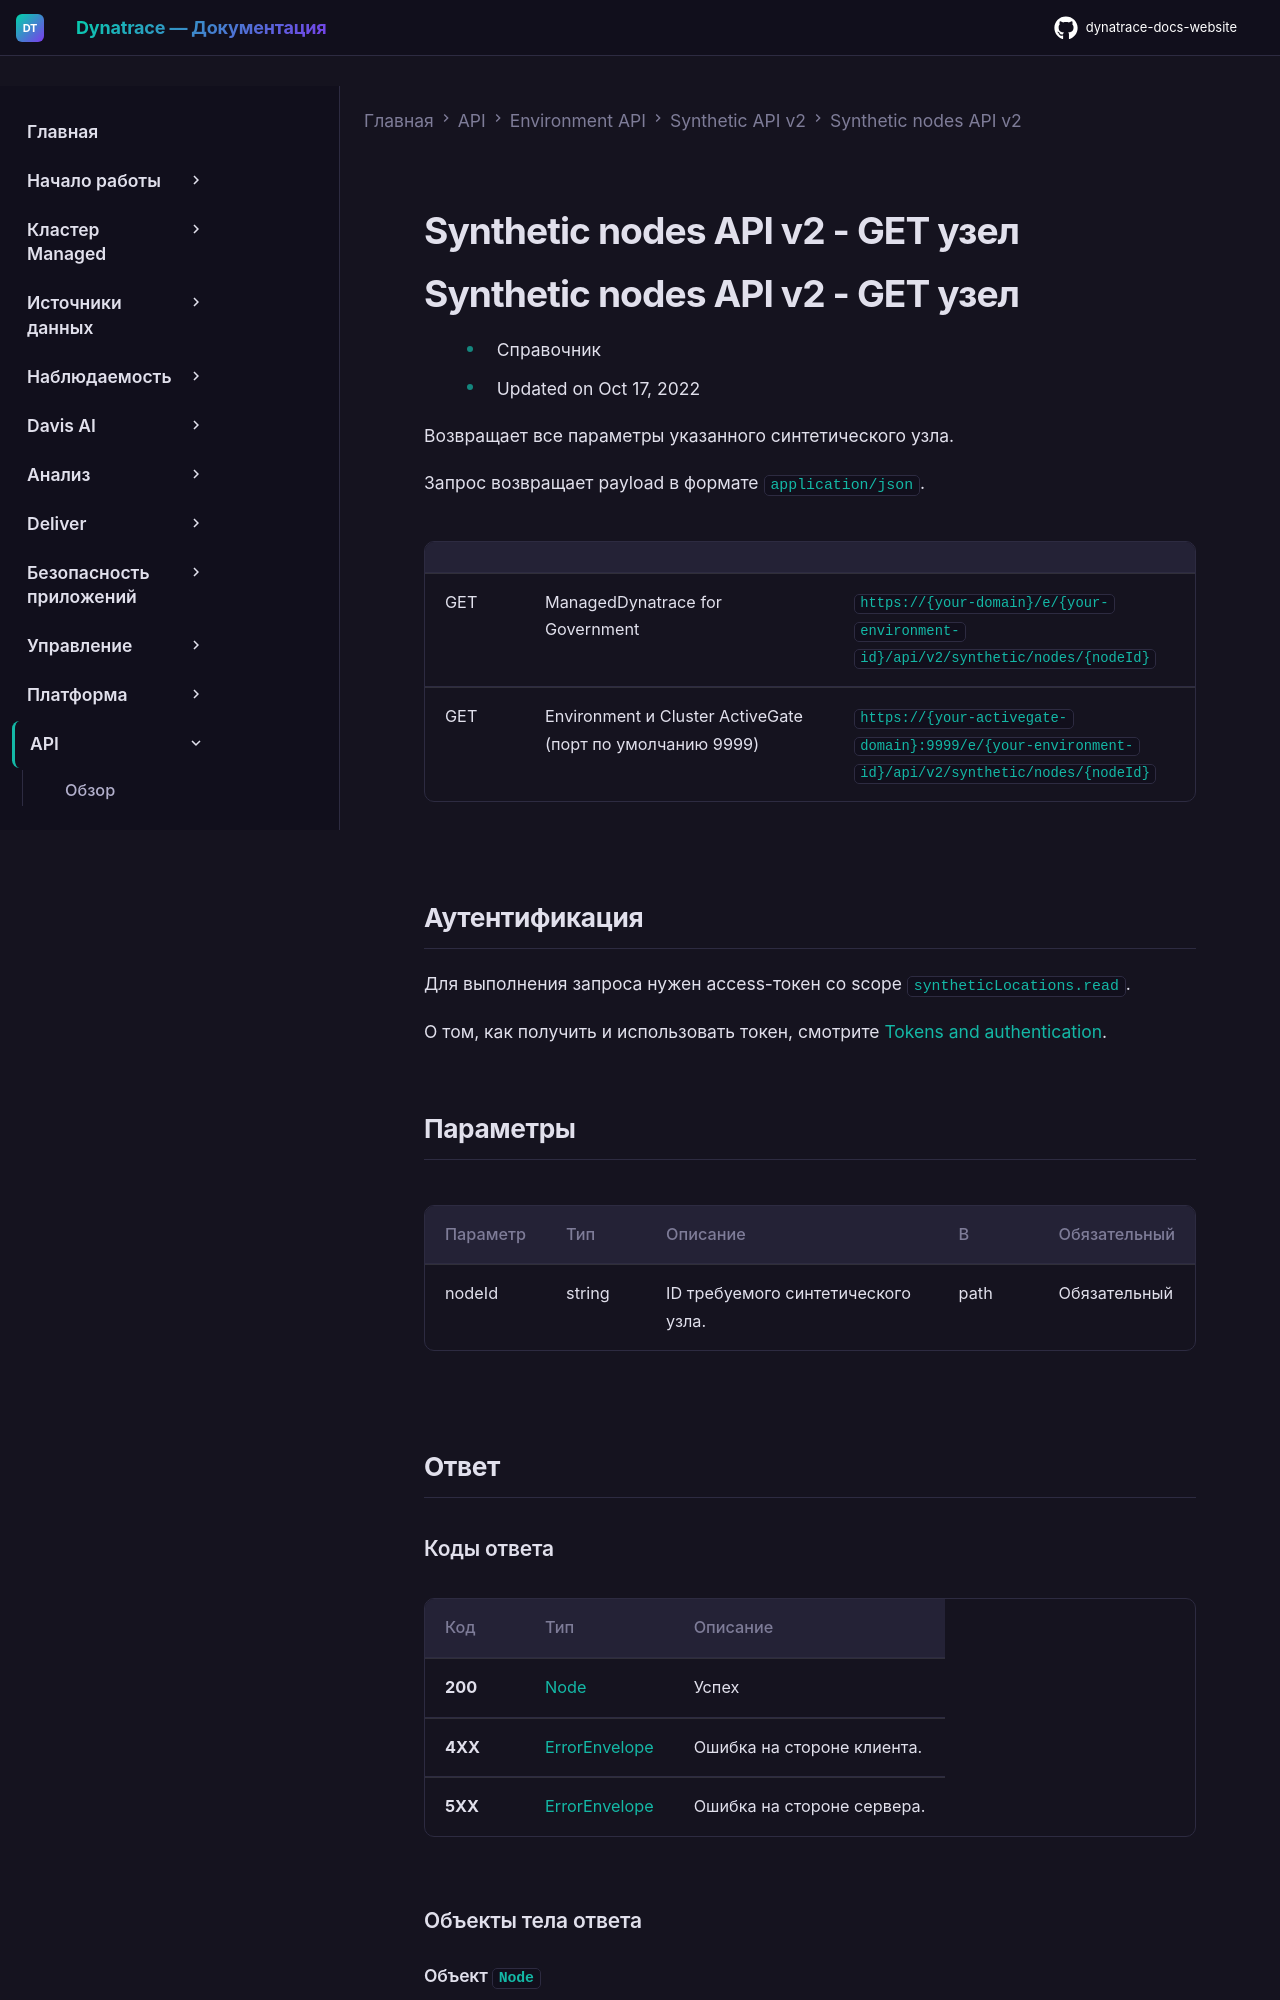

repository: Yerkebulan-Ardabayev/dynatrace-docs-website · page: managed-ru/dynatrace-api/environment-api/synthetic-v2/synthetic-nodes-v2/get-node/index.html · generator: mkdocs

---
title: Synthetic nodes API v2 - GET узел
source: https://docs.dynatrace.com/managed/dynatrace-api/environment-api/synthetic-v2/synthetic-nodes-v2/get-node
scraped: 2026-05-12T11:54:32.192717
---

# Synthetic nodes API v2 - GET узел

# Synthetic nodes API v2 - GET узел

* Справочник
* Updated on Oct 17, 2022

Возвращает все параметры указанного синтетического узла.

Запрос возвращает payload в формате `application/json`.

|  |  |  |
| --- | --- | --- |
| GET | ManagedDynatrace for Government | `https://{your-domain}/e/{your-environment-id}/api/v2/synthetic/nodes/{nodeId}` |
| GET | Environment и Cluster ActiveGate (порт по умолчанию 9999) | `https://{your-activegate-domain}:9999/e/{your-environment-id}/api/v2/synthetic/nodes/{nodeId}` |
